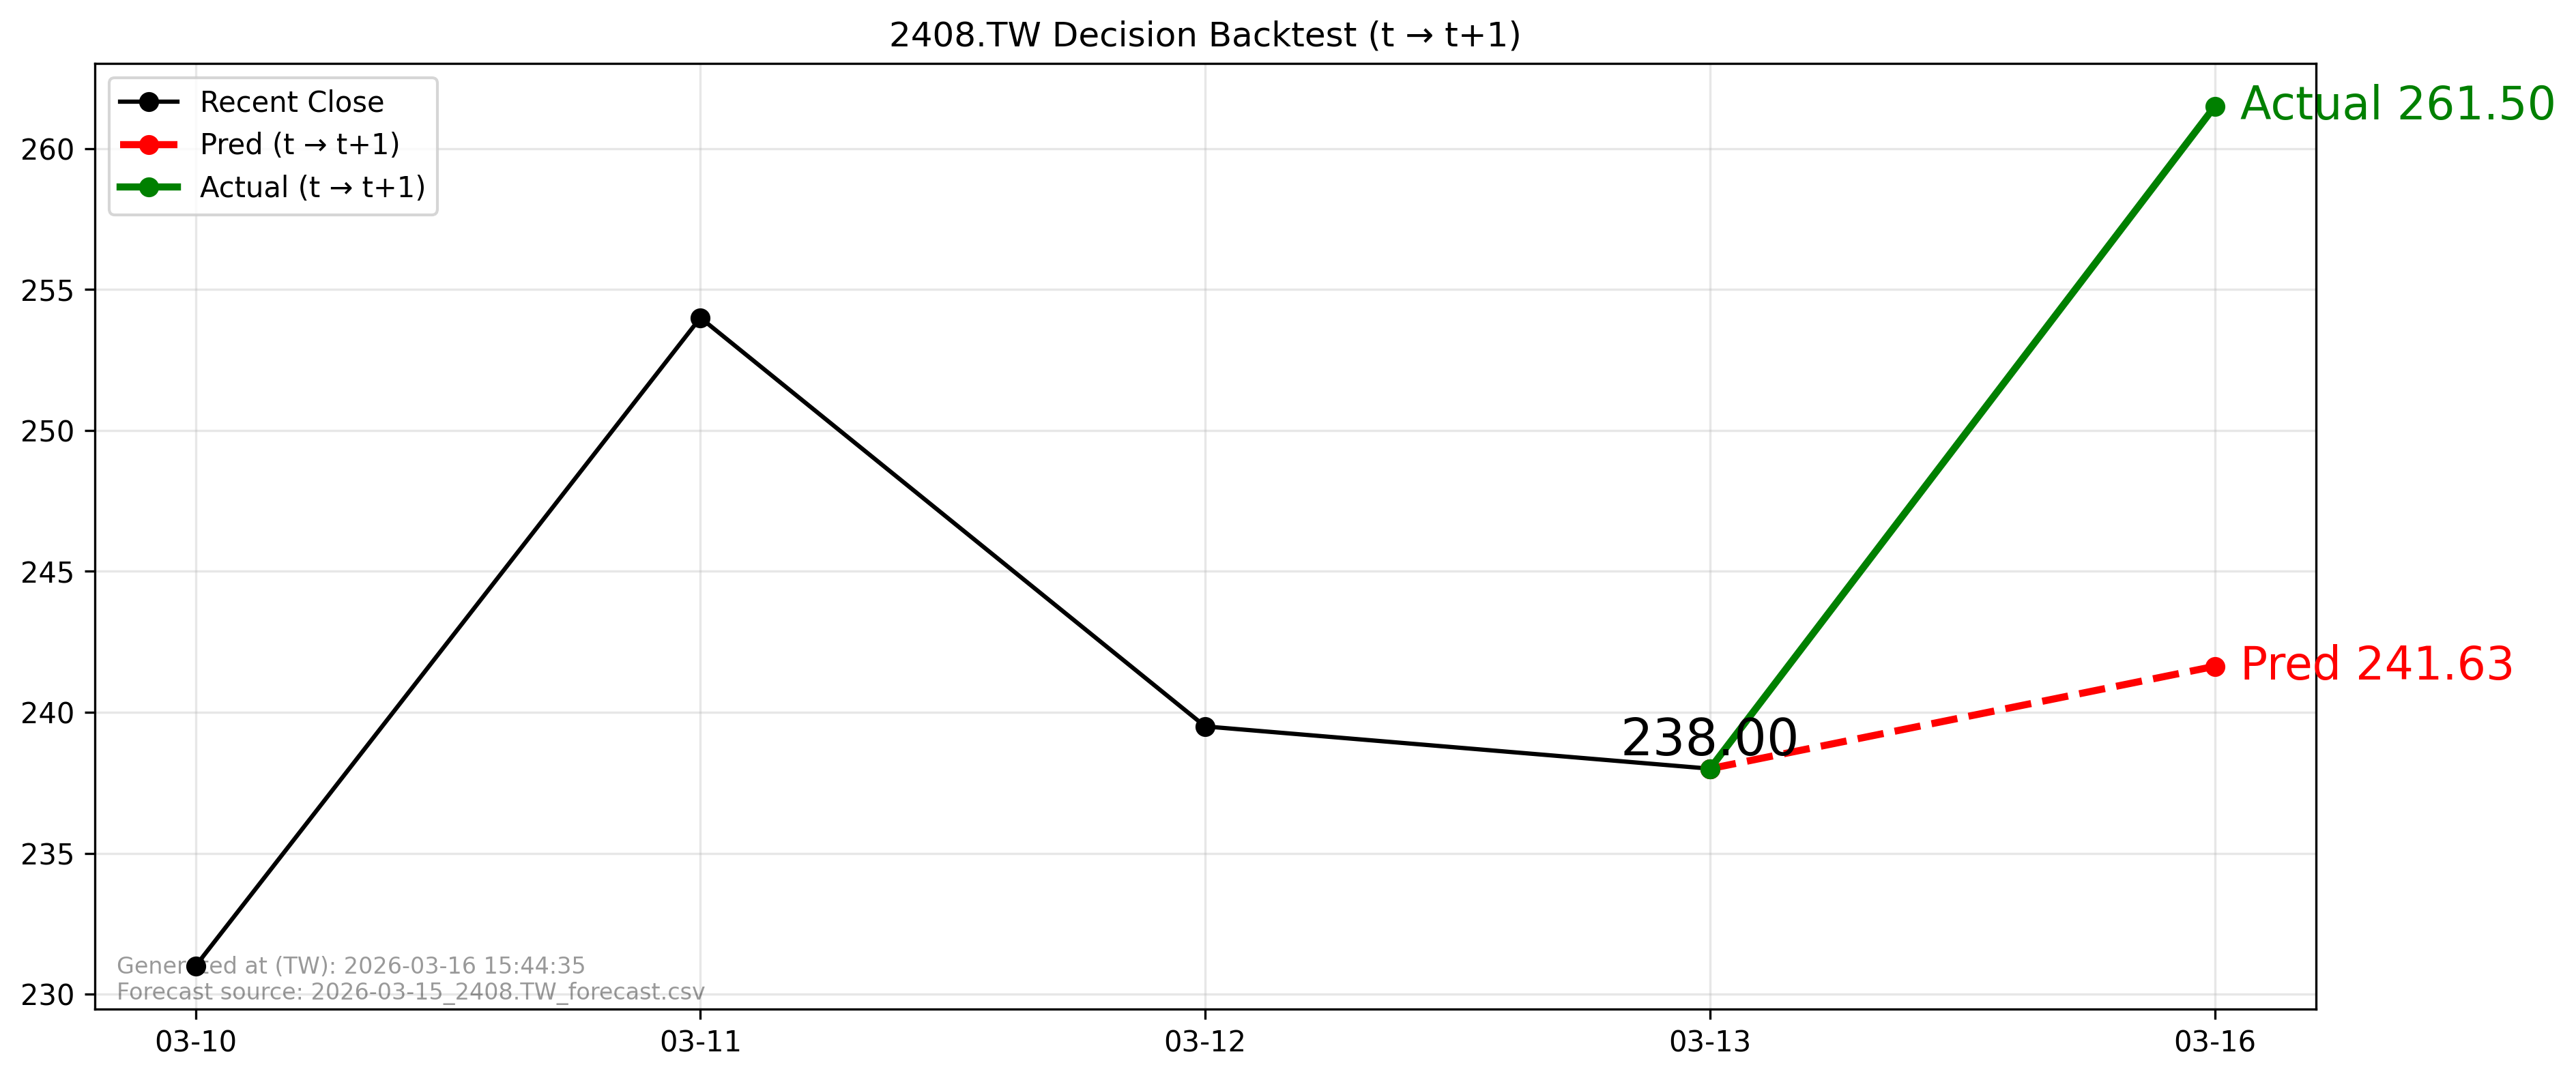

Source data for this figure (header and first rows):
forecast_file, forecast_asof_date, t, t1, close_t, pred_t1, actual_t1, direction_pred, direction_actual, aligned
2026-03-15_2408.TW_forecast.csv, 2026-03-15, 2026-03-13, 2026-03-16, 238.0, 241.6, 261.5, 1, 1, True
